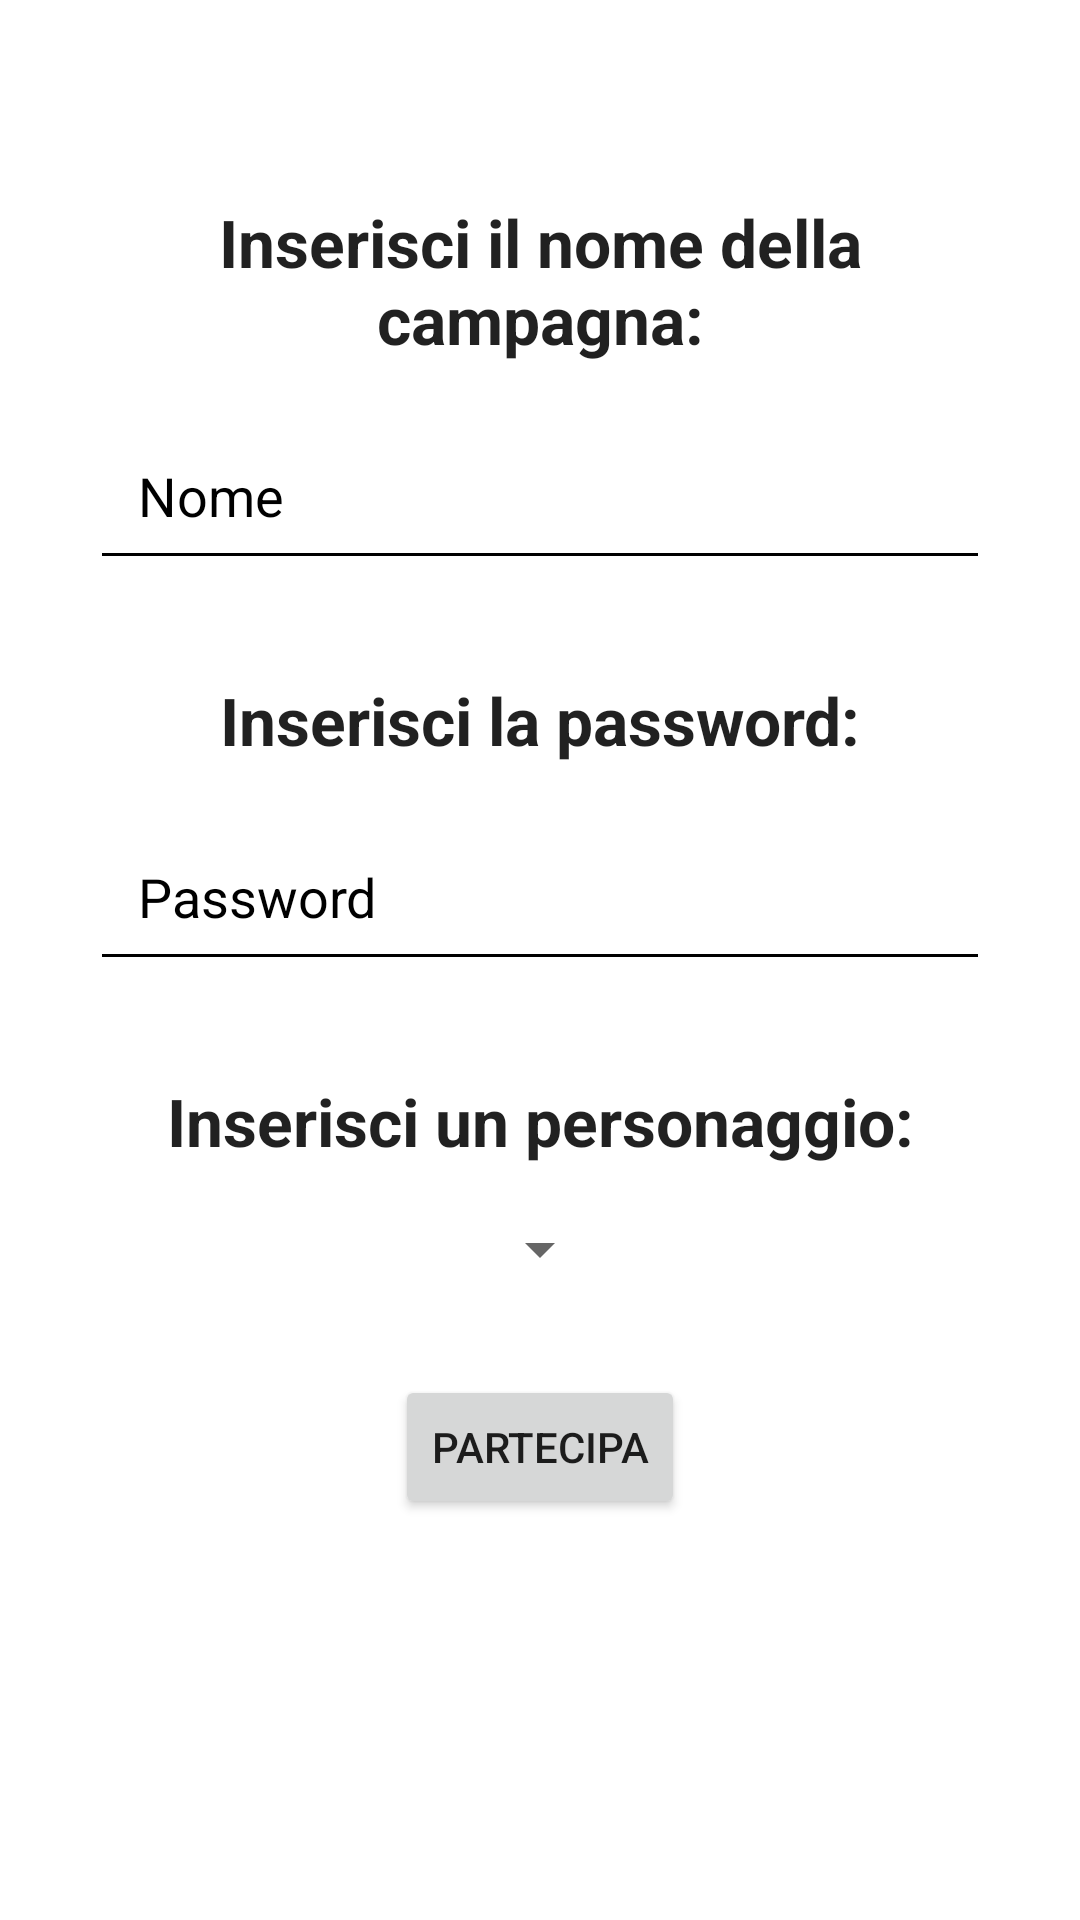

Layout XML and referenced resources for this Android screen:
<!-- AndroidManifest.xml: application theme Theme.Progetto_DD -->
<!-- res/layout/fragment_join_campaign.xml -->
<?xml version="1.0" encoding="utf-8"?>
<LinearLayout
    xmlns:android="http://schemas.android.com/apk/res/android"
    xmlns:tools="http://schemas.android.com/tools"
    android:layout_width="match_parent"
    android:layout_height="match_parent"
    tools:context=".view.campaigns.JoinCampaignFragment"
    android:orientation="vertical"
    android:id="@+id/joinCampaignFragment">

    <TextView
        android:layout_width="match_parent"
        android:layout_height="wrap_content"
        android:layout_marginTop="50dp"
        android:padding="16dp"
        android:textStyle="bold"
        android:text="@string/inserisci_il_nome_della_campagna"
        android:gravity="center"
        android:textAppearance="@style/TextAppearance.AppCompat.Large" />

    <EditText
        android:id="@+id/nomecampagnaEt"
        android:layout_width="300dp"
        android:layout_height="wrap_content"
        android:layout_gravity="center_horizontal"
        android:hint="@string/nome"
        android:inputType="text"
        android:textColorHint="@color/black"
        android:backgroundTint="@color/black"
        android:maxLines="1"
        android:padding="16dp" />

    <TextView
        android:layout_width="match_parent"
        android:layout_height="wrap_content"
        android:layout_marginTop="16dp"
        android:padding="16dp"
        android:textStyle="bold"
        android:text="@string/inserisci_la_password"
        android:gravity="center"
        android:textAppearance="@style/TextAppearance.AppCompat.Large" />

    <EditText
        android:id="@+id/editTextPassword"
        android:layout_width="300dp"
        android:layout_height="wrap_content"
        android:hint="@string/password"
        android:layout_gravity="center_horizontal"
        android:inputType="textPassword"
        android:textColorHint="@color/black"
        android:backgroundTint="@color/black"
        android:maxLines="1"
        android:padding="16dp" />

    <TextView
        android:layout_width="match_parent"
        android:layout_height="wrap_content"
        android:padding="16dp"
        android:layout_marginTop="16dp"
        android:textStyle="bold"
        android:text="@string/inserisci_un_personaggio"
        android:gravity="center"
        android:textAppearance="@style/TextAppearance.AppCompat.Large" />

    <Spinner
        android:id="@+id/spinnerPersonaggi"
        android:layout_width="wrap_content"
        android:layout_height="wrap_content"
        android:layout_gravity="center_horizontal"/>

    <Button
        android:id="@+id/buttonPartecipa"
        android:layout_width="wrap_content"
        android:layout_height="wrap_content"
        android:layout_marginTop="30dp"
        android:layout_gravity="center_horizontal"
        android:text="@string/partecipa" />

</LinearLayout>
<!-- resources referenced by this layout -->
<resources>
  <color name="black">#FF000000</color>
  <string name="inserisci_il_nome_della_campagna">Inserisci il nome della campagna:</string>
  <string name="inserisci_la_password">Inserisci la password:</string>
  <string name="inserisci_un_personaggio">Inserisci un personaggio:</string>
  <string name="nome">Nome</string>
  <string name="partecipa">Partecipa</string>
  <string name="password">Password</string>
  <style name="Theme.Progetto_DD" parent="Theme.MaterialComponents.DayNight.NoActionBar">
          
          <item name="colorPrimary">#E6AF2E</item> 
          <item name="colorPrimaryVariant">#AD7D1E</item> 
          <item name="colorOnPrimary">@color/white</item>
          
          <item name="colorSecondary">#FF8000</item> 
          <item name="colorSecondaryVariant">#BF5500</item> 
          <item name="colorOnSecondary">@color/black</item>
          
          <item name="android:statusBarColor">?attr/colorPrimaryVariant</item>
          
      </style>
  <color name="white">#FFFFFFFF</color>
</resources>
